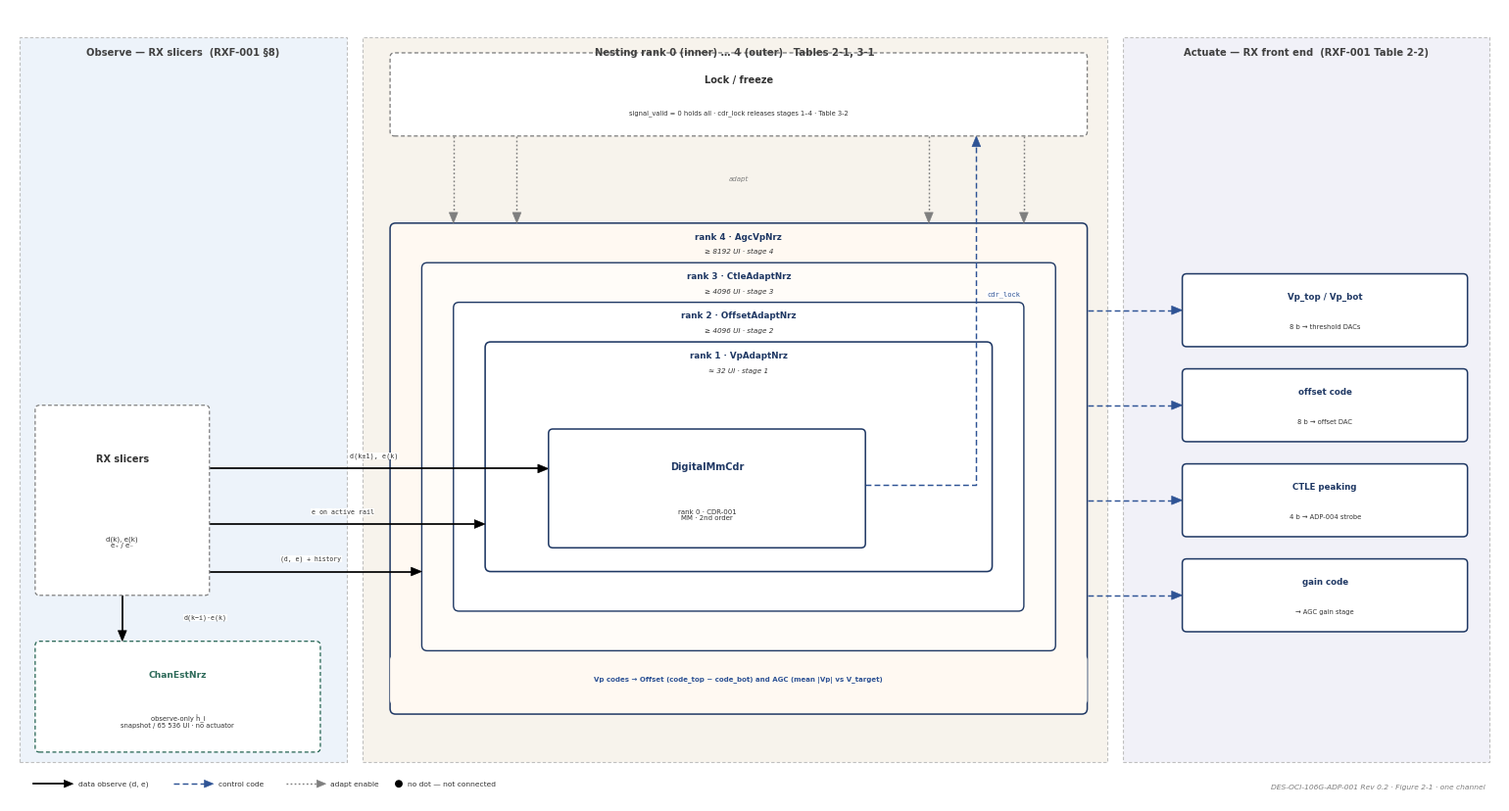

Reproduce this figure in Python. (Note: this script raises an exception after producing the figure.)
#!/usr/bin/env python3
"""DES-OCI-106G-ADP-001 Rev 0.2 — Figure 2-1. Adaptation loop nesting and gating.

Drawn to Section 2.2: DigitalMmCdr at rank 0; rings 1–4 per Table 3-1;
ChanEstNrz observe-only beside the ladder; slicer inputs from the left;
RXF-001 Table 2-2 codes on the right; Lock/freeze gating (Table 3-2) above.
pi_code is omitted; the CDR figure already shows the phase interpolator.
"""
import sys
import matplotlib
matplotlib.use('Agg')
import matplotlib.pyplot as plt
from matplotlib.patches import FancyBboxPatch, Rectangle, Circle, Polygon
from matplotlib.lines import Line2D
import numpy as np

plt.rcParams['font.family'] = ['Carlito', 'DejaVu Sans']
plt.rcParams['mathtext.default'] = 'regular'

OUT = sys.argv[1] if len(sys.argv) > 1 else '/tmp/work/fig.png'
DPI = int(sys.argv[2]) if len(sys.argv) > 2 else 300

W, H = 188.0, 100.0
fig = plt.figure(figsize=(15.2, 15.2 * H / W))
ax = fig.add_axes([0, 0, 1, 1])
ax.set_xlim(0, W); ax.set_ylim(0, H); ax.axis('off')

NAVY, BLUE, GRAY, DARK, TEAL = '#1F3864', '#2E5395', '#7F7F7F', '#333333', '#2E6B5A'
MONO = 'DejaVu Sans Mono'
STYLE = {
    'sig':  ('black', '-', 1.25),
    'ctl':  (BLUE, (0, (4, 2.2)), 1.05),
    'gate': (GRAY, (0, (1.2, 1.6)), 1.05),
}

def zone(x0, x1, y0, y1, label, fill):
    ax.add_patch(Rectangle((x0, y0), x1 - x0, y1 - y0, facecolor=fill, edgecolor='#BFBFBF',
                           lw=0.8, ls=(0, (3, 2)), zorder=0))
    ax.text((x0 + x1) / 2, y1 - 1.9, label, ha='center', va='center', fontsize=7.2,
            fontweight='bold', color='#404040', zorder=6)

def ring(x0, y0, w, h, rank, name, t_ls, fill='#FFFFFF', edge=NAVY, lw=1.0):
    ax.add_patch(FancyBboxPatch((x0, y0), w, h, boxstyle='round,pad=0,rounding_size=0.7',
                                facecolor=fill, edgecolor=edge, lw=lw, zorder=1))
    ax.text(x0 + w / 2, y0 + h - 1.7, f'rank {rank} · {name}', ha='center', va='center',
            fontsize=6.3, fontweight='bold', color=edge, zorder=4)
    ax.text(x0 + w / 2, y0 + h - 3.6, t_ls, ha='center', va='center', fontsize=5.2,
            color=DARK, zorder=4, style='italic')

def block(x0, y0, w, h, title, sub=None, fs=7.2, sfs=5.2, tfrac=0.70, sfrac=0.28,
          fill='white', edge=NAVY, lw=1.1, zorder=5, tcolor=NAVY, ls='-'):
    ax.add_patch(FancyBboxPatch((x0, y0), w, h, boxstyle='round,pad=0,rounding_size=0.55',
                                facecolor=fill, edgecolor=edge, lw=lw, ls=ls, zorder=zorder))
    cx = x0 + w / 2
    if sub:
        ax.text(cx, y0 + h * tfrac, title, ha='center', va='center', fontsize=fs,
                fontweight='bold', color=tcolor, zorder=zorder + 2, linespacing=1.02)
        ax.text(cx, y0 + h * sfrac, sub, ha='center', va='center', fontsize=sfs, color=DARK,
                zorder=zorder + 2, linespacing=1.08)
    else:
        ax.text(cx, y0 + h / 2, title, ha='center', va='center', fontsize=fs,
                fontweight='bold', color=tcolor, zorder=zorder + 2, linespacing=1.02)

def head(p_from, p_to, color, L=1.35, half_w=0.55, z=6):
    d = np.array(p_to, float) - np.array(p_from, float)
    nrm = np.linalg.norm(d)
    if nrm < 1e-6:
        return tuple(p_to)
    d /= nrm
    n = np.array([-d[1], d[0]])
    tip = np.array(p_to, float)
    base = tip - d * L
    ax.add_patch(Polygon([tip, base + n * half_w, base - n * half_w], closed=True,
                         facecolor=color, edgecolor=color, lw=0.4, zorder=z))
    return tuple(base)

def route(pts, style='sig', arrow=True, z=3):
    color, ls, lw = STYLE[style]
    pts = [tuple(map(float, p)) for p in pts]
    if arrow:
        base = head(pts[-2], pts[-1], color, z=z + 1)
        pts = pts[:-1] + [base]
    ax.add_line(Line2D([p[0] for p in pts], [p[1] for p in pts], color=color, ls=ls, lw=lw,
                       zorder=z, solid_capstyle='butt'))

def dot(x, y, color='black', r=0.4):
    ax.add_patch(Circle((x, y), r, facecolor=color, edgecolor=color, zorder=7))

def label(x, y, s, fs=5.2, ha='center', va='center', color=DARK, rot=0, bold=False,
          bbox=False, style='normal', mono=False):
    kw = {}
    if bbox:
        kw['bbox'] = dict(boxstyle='square,pad=0.08', facecolor='white', edgecolor='none', alpha=0.94)
    ax.text(x, y, s, ha=ha, va=va, fontsize=fs, color=color, rotation=rot,
            fontweight='bold' if bold else 'normal', fontstyle=style, zorder=10,
            fontfamily=MONO if mono else plt.rcParams['font.family'],
            linespacing=1.08, **kw)

# ------------------------------------------------------------------ zones
Y0, Y1 = 5.0, 96.5
zone(1.2, 42.5, Y0, Y1, 'Observe — RX slicers  (RXF-001 §8)', '#EDF3FA')
zone(44.5, 138.5, Y0, Y1, 'Nesting rank 0 (inner) … 4 (outer)   Tables 2-1, 3-1', '#F7F3EC')
zone(140.5, 186.8, Y0, Y1, 'Actuate — RX front end  (RXF-001 Table 2-2)', '#F1F1F8')

# ------------------------------------------------------------------ nested rings
# Top inset holds the two-line caption; the outer ring keeps a bottom strip for the Vp-code note.
ring(48, 11, 88, 62, 4, 'AgcVpNrz', '≥ 8192 UI · stage 4', fill='#FFF9F2', lw=1.1)
ring(52, 19, 80, 49, 3, 'CtleAdaptNrz', '≥ 4096 UI · stage 3', fill='#FFFCF8')
ring(56, 24, 72, 39, 2, 'OffsetAdaptNrz', '≥ 4096 UI · stage 2')
ring(60, 29, 64, 29, 1, 'VpAdaptNrz', '≈ 32 UI · stage 1', lw=1.15)
# rank 4 right=136 top=73; rank 3 left=52 top=68; rank 2 left=56 top=63; rank 1 left=60 top=58

block(68, 32, 40, 15, 'DigitalMmCdr', 'rank 0 · CDR-001\nMM · 2nd order',
      fs=7.0, sfs=5.0, tfrac=0.68, sfrac=0.28, zorder=6)
# CDR right=108 top=47

block(48, 12.2, 88, 6.2, 'Vp codes → Offset (code_top − code_bot) and AGC (mean |Vp| vs V_target)',
      fs=5.0, fill='#FFF9F2', edge='none', lw=0, tcolor=BLUE, zorder=4)

# ------------------------------------------------------------------ Lock / freeze above the outer ring
block(48, 84, 88, 10.5, 'Lock / freeze', 'signal_valid = 0 holds all · cdr_lock releases stages 1–4 · Table 3-2',
      fs=7.0, sfs=4.9, tfrac=0.68, sfrac=0.28, edge=GRAY, lw=0.95, ls=(0, (3, 2)), tcolor=DARK)

# cdr_lock rises into Lock. pi_code is drawn on the CDR figure, not here.
route([(108, 40), (122, 40), (122, 84)], 'ctl')
label(123.3, 64, 'cdr_lock', fs=5.0, ha='left', mono=True, color=BLUE, bbox=True)

for x in (56, 64, 116, 128):
    route([(x, 84), (x, 73)], 'gate')
label(92, 78.6, 'adapt', fs=5.0, color=GRAY, style='italic')

# ------------------------------------------------------------------ slicers
block(3.2, 26, 22, 24, 'RX slicers', 'd(k), e(k)\ne₊ / e₋',
      fs=7.0, sfs=5.1, tfrac=0.72, sfrac=0.28, edge=GRAY, lw=0.9, ls=(0, (3, 2)), tcolor=DARK)
# Horizontal entries: CDR left=68, rank 1 left=60, rank 3 left=52. All inside the target span.
route([(25.2, 42), (68, 42)], 'sig')
label(46, 43.2, 'd(k±1), e(k)', fs=4.9, va='bottom', mono=True, bbox=True)
route([(25.2, 35), (60, 35)], 'sig')
label(42, 36.2, 'e on active rail', fs=4.8, va='bottom', mono=True, bbox=True)
route([(25.2, 29), (52, 29)], 'sig')
label(38, 30.2, '(d, e) + history', fs=4.7, va='bottom', mono=True, bbox=True)

block(3.2, 6.2, 36, 14, 'ChanEstNrz', 'observe-only ĥ_i\nsnapshot / 65 536 UI · no actuator',
      fs=6.6, sfs=4.9, tfrac=0.70, sfrac=0.28, edge=TEAL, tcolor=TEAL, lw=0.95, ls=(0, (3, 2)))
route([(14.2, 26), (14.2, 20.2)], 'sig')
label(22, 23.2, 'd(k−i)·e(k)', fs=4.8, ha='left', va='center', mono=True, bbox=True)

# ------------------------------------------------------------------ analog plant, one chip per code
chips = [
    (62, 'Vp_top / Vp_bot', '8 b → threshold DACs'),
    (50, 'offset code', '8 b → offset DAC'),
    (38, 'CTLE peaking', '4 b → ADP-004 strobe'),
    (26, 'gain code', '→ AGC gain stage'),
]
for y, title, sub in chips:
    block(148, y - 4.6, 36, 9.2, title, sub, fs=6.2, sfs=4.9, tfrac=0.68, sfrac=0.28)
    route([(136, y), (148, y)], 'ctl')

# ------------------------------------------------------------------ legend
lx, ly = 3.0, 2.2
items = [('sig', 'data observe (d, e)'), ('ctl', 'control code'),
         ('gate', 'adapt enable')]
x = lx
for st, txt in items:
    c, ls, lw = STYLE[st]
    ax.add_line(Line2D([x, x + 4.5], [ly, ly], color=c, ls=ls, lw=lw, zorder=6))
    head((x, ly), (x + 5.0, ly), c, L=1.15, half_w=0.48)
    label(x + 5.6, ly, txt, fs=5.4, ha='left')
    x += 5.6 + 0.50 * len(txt) + 2.6
dot(x, ly)
label(x + 1.1, ly, 'no dot — not connected', fs=5.4, ha='left')
label(186.2, 1.8, 'DES-OCI-106G-ADP-001 Rev 0.2 · Figure 2-1 · one channel',
      fs=5.4, ha='right', color=GRAY, style='italic')

fig.savefig(OUT, dpi=DPI, facecolor='white')
print('wrote', OUT)
